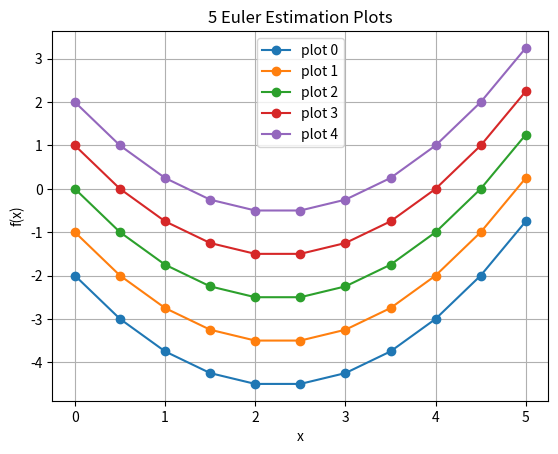

Source code (Python):
class EulerEstimator:

    def __init__(self, derivative):
        self.derivative = derivative
    
    def estimate_points(self, initial_point, step_size, num_steps):

        # x_next = x + step_size
        # y_next = y + step_size * slope_at_current_point

        self.points = [initial_point]

        for i in range(num_steps):
            x_next = self.points[i][0] + step_size
            y_next = self.points[i][1] + step_size * self.derivative(self.points[i][0])
            self.points.append((x_next,y_next))

        return self.points
    
    def eval_derivative(self,initial_point):
        x = initial_point[0]
        return self.derivative(x)
        
def derivative(t):
    return t + 1 

def derivative_2(t):
    return t - 2

# Part 1

euler = EulerEstimator(derivative)
initial_point =(1,4)
euler.eval_derivative(initial_point)
step_size = 0.5
num_steps = 4
plot = euler.estimate_points(initial_point,step_size,num_steps)

# Part 2

euler2 = EulerEstimator(derivative_2)

initial_point1 = (0,-2)
initial_point2 = (0,-1)
initial_point3 = (0,0)
initial_point4 = (0,1)
initial_point5 = (0,2)

num_steps = 10
step_size = 0.5

plot1 = euler2.estimate_points(initial_point1,step_size,num_steps)
plot2 = euler2.estimate_points(initial_point2,step_size,num_steps)
plot3 = euler2.estimate_points(initial_point3,step_size,num_steps)
plot4 = euler2.estimate_points(initial_point4,step_size,num_steps)
plot5 = euler2.estimate_points(initial_point5,step_size,num_steps)

import matplotlib.pyplot as plt

plots = [plot1, plot2, plot3, plot4, plot5]

for i, plot in enumerate(plots):
    x_values, y_values = zip(*plot)
    plt.plot(x_values, y_values, marker='o', linestyle='-', label=f"plot {i}") # 'o' adds markers, '-' connects lines


plt.xlabel('x')
plt.ylabel('f(x)')
plt.title('5 Euler Estimation Plots')
plt.grid(True) 
plt.legend()
plt.show()
